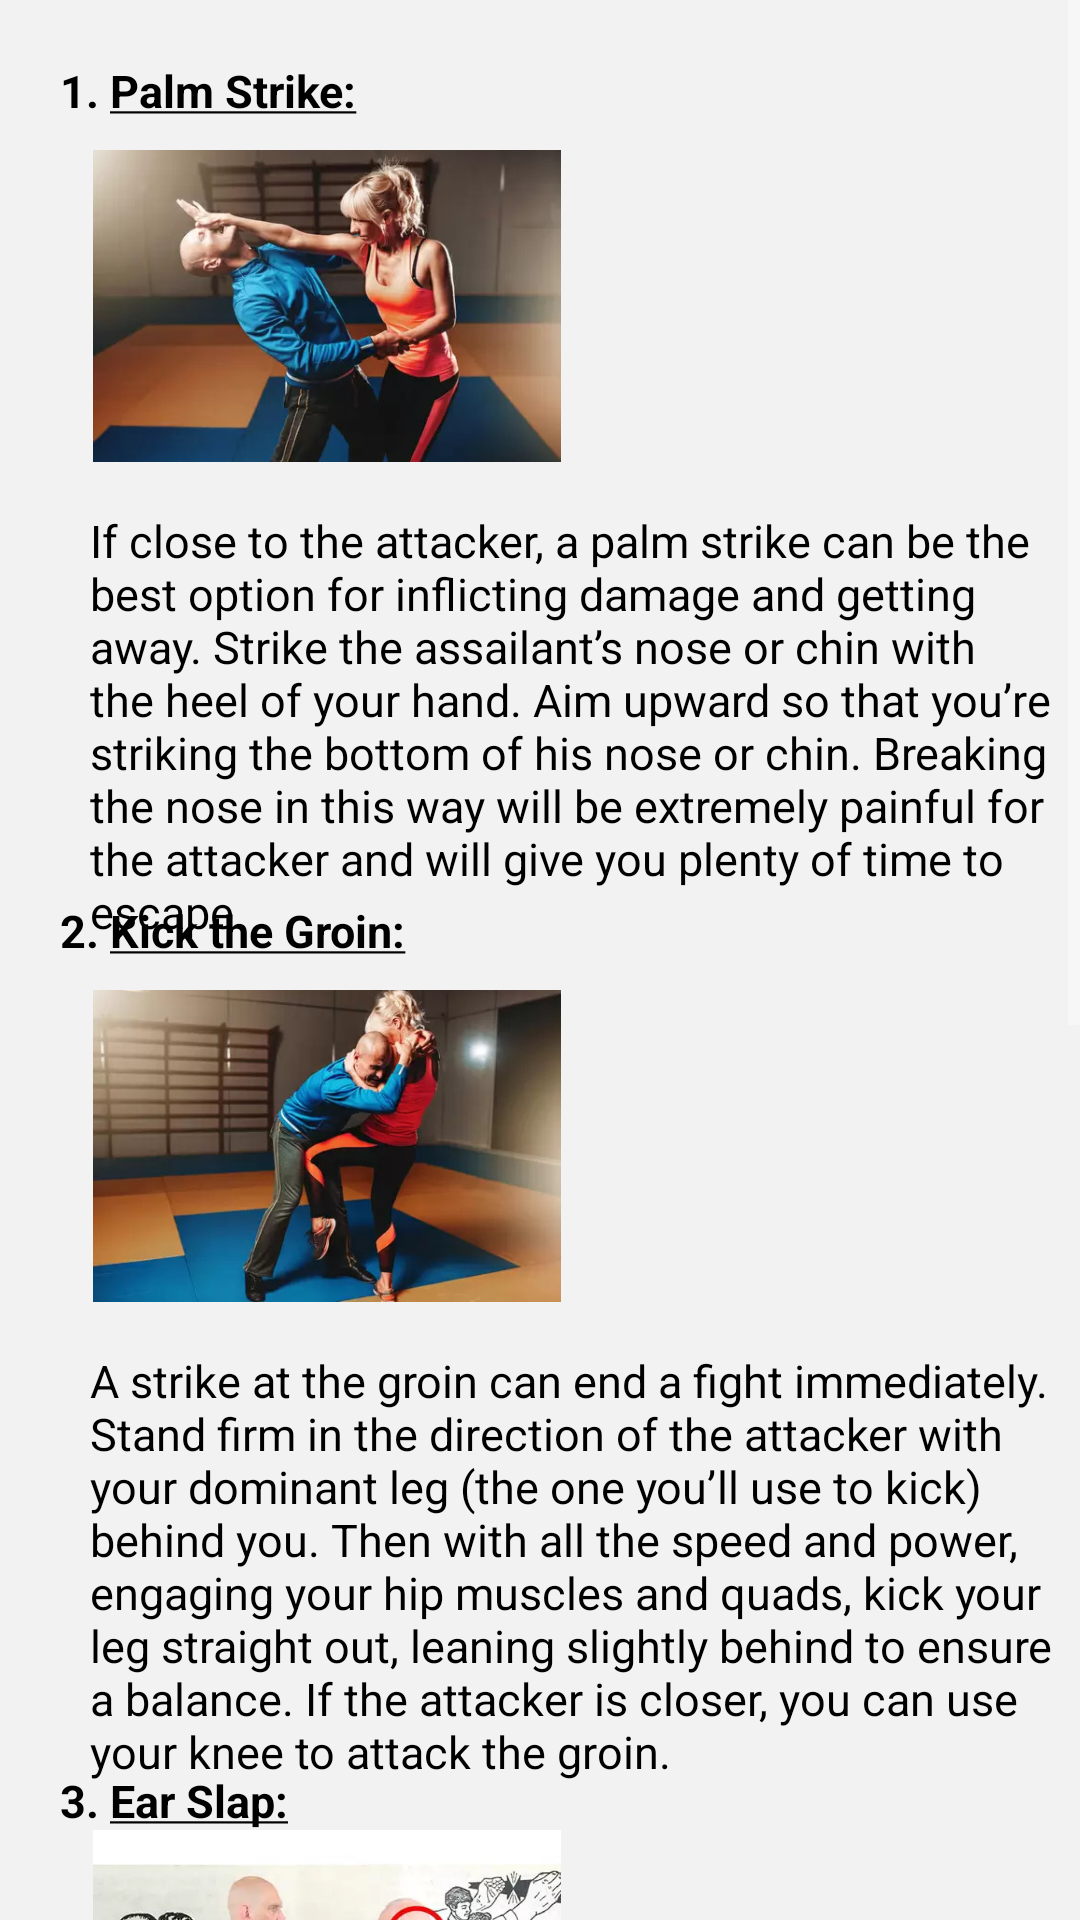

Here is an Android app screen rendered from its layout file. Give the layout XML and the strings, colors and styles it references.
<!-- AndroidManifest.xml: application theme Theme.WomanSafty -->
<!-- res/layout/fragment_tips.xml -->
<?xml version="1.0" encoding="utf-8"?>
<RelativeLayout xmlns:android="http://schemas.android.com/apk/res/android"
    xmlns:app="http://schemas.android.com/apk/res-auto"
    xmlns:tools="http://schemas.android.com/tools"
    android:layout_width="match_parent"
    android:layout_height="match_parent"
    android:background="#f2f2f2"
    android:clickable="true"
    tools:context=".TipsFragment">

    <ScrollView
        android:layout_width="match_parent"
        android:layout_height="match_parent"
        android:orientation="vertical">
<RelativeLayout
    android:layout_width="match_parent"
    android:layout_height="match_parent">
        <TextView
            android:layout_width="wrap_content"
            android:layout_height="wrap_content"
            android:layout_marginLeft="20dp"
            android:layout_marginTop="20dp"
            android:text="@string/my_text1"
            android:textColor="@color/black"
            android:textSize="15dp"
            android:textStyle="bold" />

        <ImageView
            android:layout_width="216dp"
            android:layout_height="104dp"
            android:layout_marginLeft="1dp"
            android:layout_marginTop="50dp"
            android:src="@drawable/panic1" />

        <TextView
            android:layout_width="wrap_content"
            android:layout_height="wrap_content"
            android:layout_marginLeft="30dp"
            android:layout_marginTop="170dp"
            android:text="If close to the attacker, a palm strike can be the best option for inflicting damage and getting away. Strike the assailant’s nose or chin with the heel of your hand. Aim upward so that you’re striking the bottom of his nose or chin. Breaking the nose in this way will be extremely painful for the attacker and will give you plenty of time to escape."
            android:textSize="15dp" />

        <TextView
            android:layout_width="wrap_content"
            android:layout_height="wrap_content"
            android:layout_marginLeft="20dp"
            android:layout_marginTop="300dp"
            android:text="@string/my_text2"
            android:textColor="@color/black"
            android:textSize="15dp"
            android:textStyle="bold" />

        <ImageView
            android:layout_width="216dp"
            android:layout_height="104dp"
            android:layout_marginLeft="1dp"
            android:layout_marginTop="330dp"
            android:src="@drawable/panic2" />

        <TextView
            android:layout_width="wrap_content"
            android:layout_height="wrap_content"
            android:layout_marginLeft="30dp"
            android:layout_marginTop="450dp"
            android:text="A strike at the groin can end a fight immediately. Stand firm in the direction of the attacker with your dominant leg (the one you’ll use to kick) behind you. Then with all the speed and power, engaging your hip muscles and quads, kick your leg straight out, leaning slightly behind to ensure a balance. If the attacker is closer, you can use your knee to attack the groin."
            android:textSize="15dp" />

        <TextView
            android:layout_width="wrap_content"
            android:layout_height="wrap_content"
            android:layout_marginLeft="20dp"
            android:layout_marginTop="590dp"
            android:text="@string/my_text3"
            android:textColor="@color/black"
            android:textSize="15dp"
            android:textStyle="bold" />

        <ImageView
            android:layout_width="216dp"
            android:layout_height="104dp"
            android:layout_marginLeft="1dp"
            android:layout_marginTop="610dp"
            android:src="@drawable/panic3" />

        <TextView
            android:layout_width="wrap_content"
            android:layout_height="wrap_content"
            android:layout_marginLeft="30dp"
            android:layout_marginTop="710dp"
            android:text="Retaining a surprise element is key to successfully tackling the attacker with a ringing ear slap! When confronted, open your palms at the side of your waist and distract the offender with a question like ‘What do you want?’ or ‘What did I do?’. Then in a swift move, cup your hand and slam your palms into the opponent’s ears. A well-placed ear slap is sufficient to knock out or disorient the attacker, giving you time to choose between fight or flight."
            android:textSize="15dp" />
    <TextView
        android:layout_width="wrap_content"
        android:layout_height="wrap_content"
        android:layout_marginLeft="20dp"
        android:layout_marginTop="870dp"
        android:text="@string/my_text4"
        android:textColor="@color/black"
        android:textSize="15dp"
        android:textStyle="bold" />

    <ImageView
        android:layout_width="216dp"
        android:layout_height="104dp"
        android:layout_marginLeft="1dp"
        android:layout_marginTop="900dp"
        android:src="@drawable/panic4" />

    <TextView
        android:layout_width="wrap_content"
        android:layout_height="wrap_content"
        android:layout_marginLeft="30dp"
        android:layout_marginTop="1020dp"
        android:text="Retaining a surprise element is key to successfully tackling the attacker with a ringing ear slap! When confronted, open your palms at the side of your waist and distract the offender with a question like ‘What do you want?’ or ‘What did I do?’. Then in a swift move, cup your hand and slam your palms into the opponent’s ears. A well-placed ear slap is sufficient to knock out or disorient the attacker, giving you time to choose between fight or flight."
        android:textSize="15dp" />
</RelativeLayout>
    </ScrollView>
</RelativeLayout>
<!-- resources referenced by this layout -->
<resources>
  <color name="black">#FF000000</color>
  <!-- drawable panic1: jpg bitmap (drawable, 44342 bytes) -->
  <!-- drawable panic2: jpg bitmap (drawable, 44365 bytes) -->
  <!-- drawable panic3: jpg bitmap (drawable, 54432 bytes) -->
  <!-- drawable panic4: jpg bitmap (drawable, 26881 bytes) -->
  <string name="my_text1">1. <u>Palm Strike:</u></string>
  <string name="my_text2">2. <u>Kick the Groin:</u></string>
  <string name="my_text3">3. <u>Ear Slap:</u></string>
  <string name="my_text4">4. <u>Wrist Release:</u></string>
  <style name="Theme.WomanSafty" parent="Theme.MaterialComponents.NoActionBar">
          
          <item name="colorPrimary">#F1BFD0</item>
          <item name="colorPrimaryVariant">#F1BFD0</item>
          <item name="colorOnPrimary">@color/white</item>
          
          <item name="colorSecondary">@color/teal_200</item>
          <item name="colorSecondaryVariant">@color/teal_700</item>
          <item name="colorOnSecondary">#F1BFD0</item>
          
          <item name="android:statusBarColor" tools:targetApi="l">#F1BFD0</item>
          
          <item name="android:textColor">@color/black</item>
          <item name="android:itemBackground">@color/white</item>
      </style>
  <color name="white">#FFFFFFFF</color>
  <color name="teal_200">#FF03DAC5</color>
  <color name="teal_700">#FF018786</color>
</resources>
